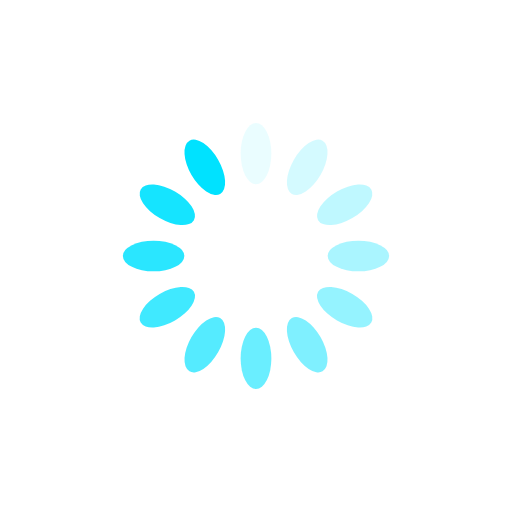
t = 0.00 s
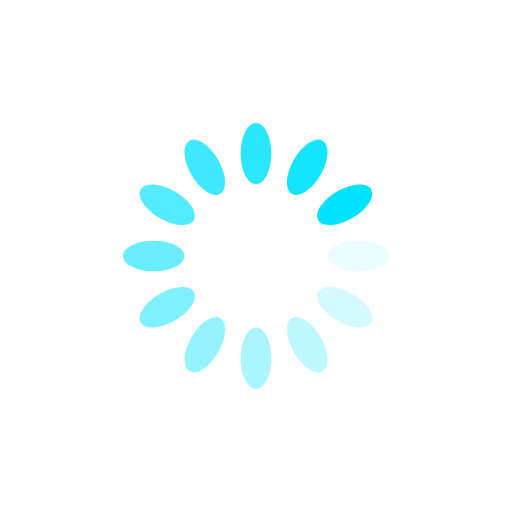
t = 0.25 s
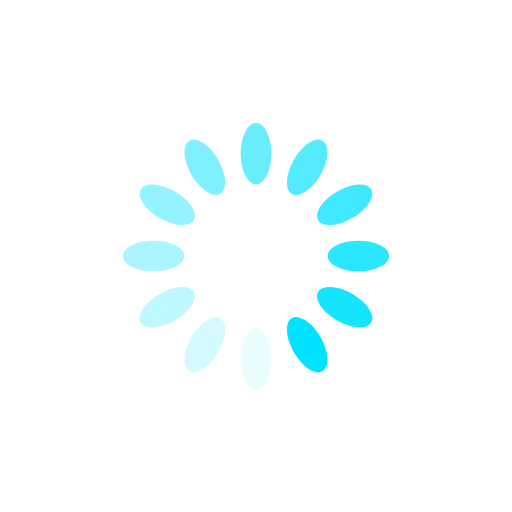
t = 0.50 s
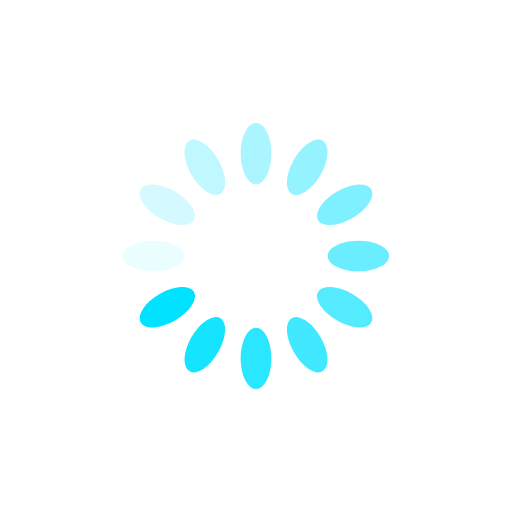
t = 0.75 s

The animated SVG that drew these frames (rendered in a browser with its animation timeline set to each time). Animation: 12 SMIL elements (animate=12); one cycle of 1.00 s, repeats indefinitely.

<svg xmlns="http://www.w3.org/2000/svg" viewBox="0 0 100 100" preserveAspectRatio="xMidYMid" width="50" height="50" style="shape-rendering: auto; display: block; background: transparent;" xmlns:xlink="http://www.w3.org/1999/xlink"><g><g transform="rotate(0 50 50)">
  <rect fill="#00e2ff" height="12" width="6" ry="6" rx="3" y="24" x="47">
    <animate repeatCount="indefinite" begin="-0.9166666666666666s" dur="1s" keyTimes="0;1" values="1;0" attributeName="opacity"></animate>
  </rect>
</g><g transform="rotate(30 50 50)">
  <rect fill="#00e2ff" height="12" width="6" ry="6" rx="3" y="24" x="47">
    <animate repeatCount="indefinite" begin="-0.8333333333333334s" dur="1s" keyTimes="0;1" values="1;0" attributeName="opacity"></animate>
  </rect>
</g><g transform="rotate(60 50 50)">
  <rect fill="#00e2ff" height="12" width="6" ry="6" rx="3" y="24" x="47">
    <animate repeatCount="indefinite" begin="-0.75s" dur="1s" keyTimes="0;1" values="1;0" attributeName="opacity"></animate>
  </rect>
</g><g transform="rotate(90 50 50)">
  <rect fill="#00e2ff" height="12" width="6" ry="6" rx="3" y="24" x="47">
    <animate repeatCount="indefinite" begin="-0.6666666666666666s" dur="1s" keyTimes="0;1" values="1;0" attributeName="opacity"></animate>
  </rect>
</g><g transform="rotate(120 50 50)">
  <rect fill="#00e2ff" height="12" width="6" ry="6" rx="3" y="24" x="47">
    <animate repeatCount="indefinite" begin="-0.5833333333333334s" dur="1s" keyTimes="0;1" values="1;0" attributeName="opacity"></animate>
  </rect>
</g><g transform="rotate(150 50 50)">
  <rect fill="#00e2ff" height="12" width="6" ry="6" rx="3" y="24" x="47">
    <animate repeatCount="indefinite" begin="-0.5s" dur="1s" keyTimes="0;1" values="1;0" attributeName="opacity"></animate>
  </rect>
</g><g transform="rotate(180 50 50)">
  <rect fill="#00e2ff" height="12" width="6" ry="6" rx="3" y="24" x="47">
    <animate repeatCount="indefinite" begin="-0.4166666666666667s" dur="1s" keyTimes="0;1" values="1;0" attributeName="opacity"></animate>
  </rect>
</g><g transform="rotate(210 50 50)">
  <rect fill="#00e2ff" height="12" width="6" ry="6" rx="3" y="24" x="47">
    <animate repeatCount="indefinite" begin="-0.3333333333333333s" dur="1s" keyTimes="0;1" values="1;0" attributeName="opacity"></animate>
  </rect>
</g><g transform="rotate(240 50 50)">
  <rect fill="#00e2ff" height="12" width="6" ry="6" rx="3" y="24" x="47">
    <animate repeatCount="indefinite" begin="-0.25s" dur="1s" keyTimes="0;1" values="1;0" attributeName="opacity"></animate>
  </rect>
</g><g transform="rotate(270 50 50)">
  <rect fill="#00e2ff" height="12" width="6" ry="6" rx="3" y="24" x="47">
    <animate repeatCount="indefinite" begin="-0.16666666666666666s" dur="1s" keyTimes="0;1" values="1;0" attributeName="opacity"></animate>
  </rect>
</g><g transform="rotate(300 50 50)">
  <rect fill="#00e2ff" height="12" width="6" ry="6" rx="3" y="24" x="47">
    <animate repeatCount="indefinite" begin="-0.08333333333333333s" dur="1s" keyTimes="0;1" values="1;0" attributeName="opacity"></animate>
  </rect>
</g><g transform="rotate(330 50 50)">
  <rect fill="#00e2ff" height="12" width="6" ry="6" rx="3" y="24" x="47">
    <animate repeatCount="indefinite" begin="0s" dur="1s" keyTimes="0;1" values="1;0" attributeName="opacity"></animate>
  </rect>
</g><g></g></g><!-- [ldio] generated by https://loading.io --></svg>
